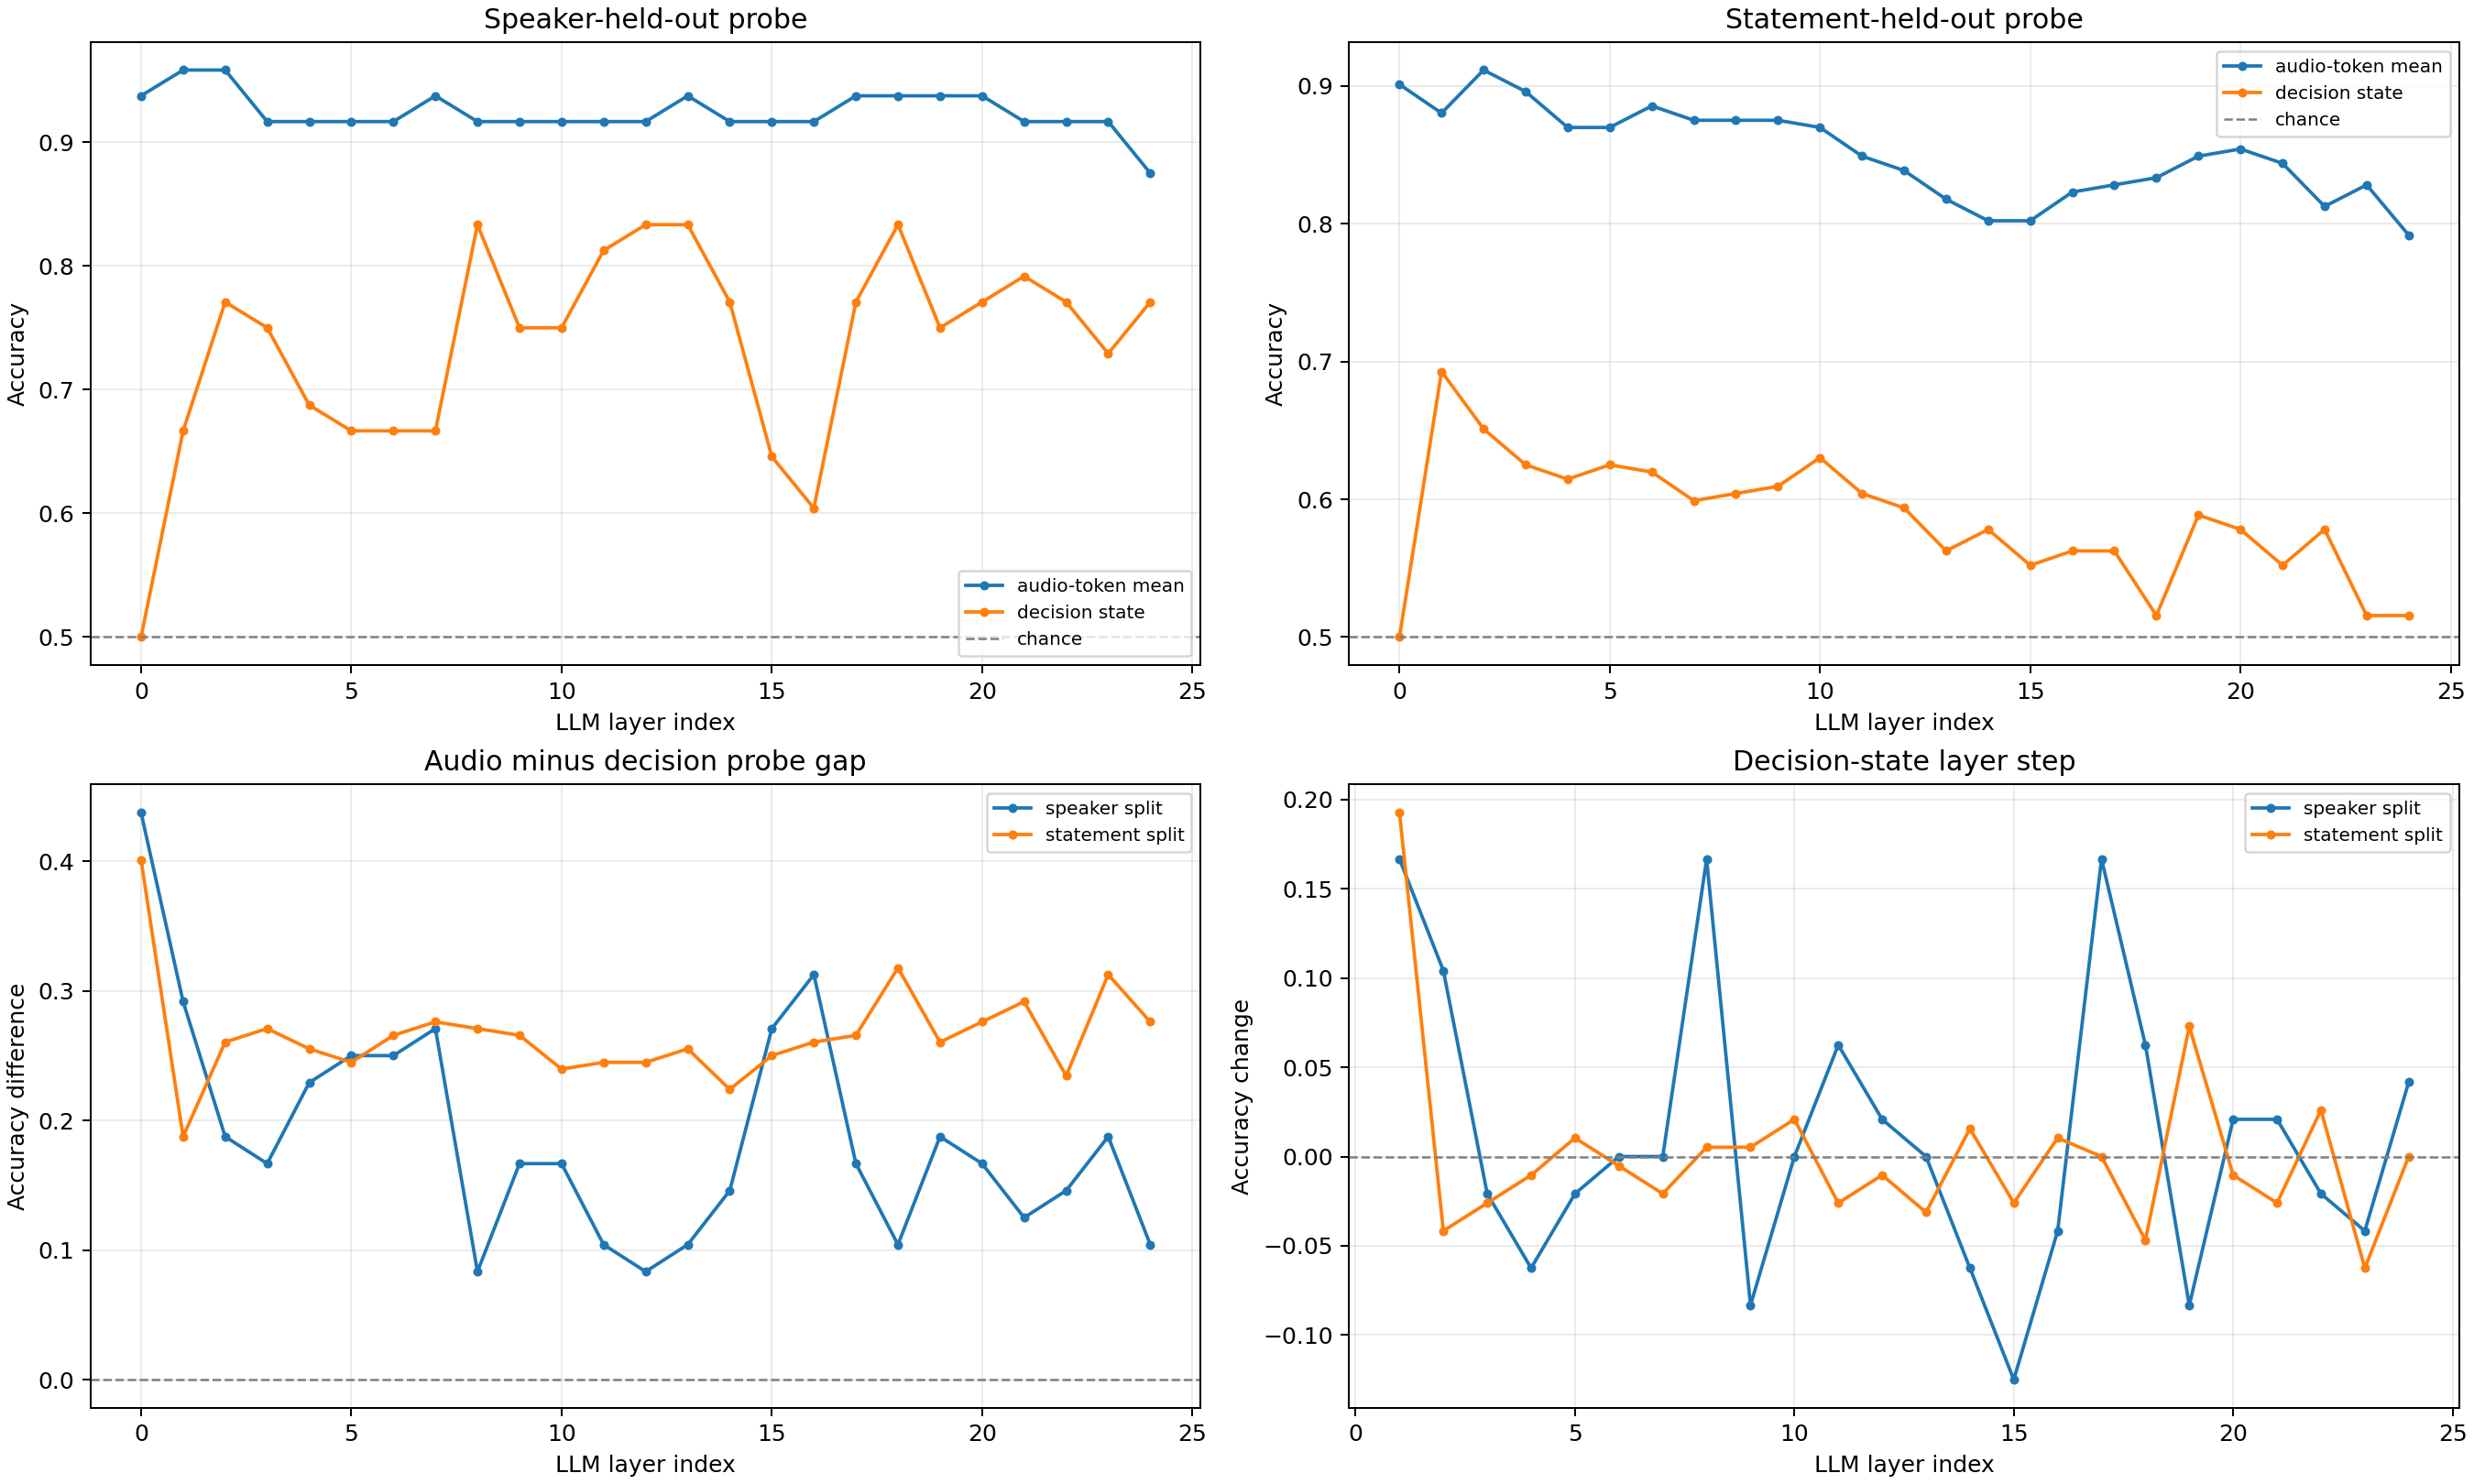

Data behind this chart, as committed beside it:
layer_index, layer, audio_speaker_probe, decision_speaker_probe, speaker_gap_audio_minus_decision, speaker_decision_step, speaker_above_chance_retention, audio_statement_probe, decision_statement_probe, statement_gap_audio_minus_decision, statement_decision_step, statement_above_chance_retention
0, embedding, 0.9375, 0.5, 0.4375, , 0.0, 0.901, 0.5, 0.401, , 0.0
1, layer_0, 0.9583, 0.6667, 0.2917, 0.1667, 0.3636, 0.8802, 0.6927, 0.1875, 0.1927, 0.5068
2, layer_1, 0.9583, 0.7708, 0.1875, 0.1042, 0.5909, 0.9115, 0.651, 0.2604, -0.04167, 0.3671
3, layer_2, 0.9167, 0.75, 0.1667, -0.02083, 0.6, 0.8958, 0.625, 0.2708, -0.02604, 0.3158
4, layer_3, 0.9167, 0.6875, 0.2292, -0.0625, 0.45, 0.8698, 0.6146, 0.2552, -0.01042, 0.3099
5, layer_4, 0.9167, 0.6667, 0.25, -0.02083, 0.4, 0.8698, 0.625, 0.2448, 0.01042, 0.338
6, layer_5, 0.9167, 0.6667, 0.25, 0.0, 0.4, 0.8854, 0.6198, 0.2656, -0.005208, 0.3108
7, layer_6, 0.9375, 0.6667, 0.2708, 0.0, 0.381, 0.875, 0.599, 0.276, -0.02083, 0.2639
8, layer_7, 0.9167, 0.8333, 0.08333, 0.1667, 0.8, 0.875, 0.6042, 0.2708, 0.005208, 0.2778
9, layer_8, 0.9167, 0.75, 0.1667, -0.08333, 0.6, 0.875, 0.6094, 0.2656, 0.005208, 0.2917
10, layer_9, 0.9167, 0.75, 0.1667, 0.0, 0.6, 0.8698, 0.6302, 0.2396, 0.02083, 0.3521
11, layer_10, 0.9167, 0.8125, 0.1042, 0.0625, 0.75, 0.849, 0.6042, 0.2448, -0.02604, 0.2985
12, layer_11, 0.9167, 0.8333, 0.08333, 0.02083, 0.8, 0.8385, 0.5938, 0.2448, -0.01042, 0.2769
13, layer_12, 0.9375, 0.8333, 0.1042, 0.0, 0.7619, 0.8177, 0.5625, 0.2552, -0.03125, 0.1967
14, layer_13, 0.9167, 0.7708, 0.1458, -0.0625, 0.65, 0.8021, 0.5781, 0.224, 0.01562, 0.2586
15, layer_14, 0.9167, 0.6458, 0.2708, -0.125, 0.35, 0.8021, 0.5521, 0.25, -0.02604, 0.1724
16, layer_15, 0.9167, 0.6042, 0.3125, -0.04167, 0.25, 0.8229, 0.5625, 0.2604, 0.01042, 0.1935
17, layer_16, 0.9375, 0.7708, 0.1667, 0.1667, 0.619, 0.8281, 0.5625, 0.2656, 0.0, 0.1905
18, layer_17, 0.9375, 0.8333, 0.1042, 0.0625, 0.7619, 0.8333, 0.5156, 0.3177, -0.04688, 0.04688
19, layer_18, 0.9375, 0.75, 0.1875, -0.08333, 0.5714, 0.849, 0.5885, 0.2604, 0.07292, 0.2537
20, layer_19, 0.9375, 0.7708, 0.1667, 0.02083, 0.619, 0.8542, 0.5781, 0.276, -0.01042, 0.2206
21, layer_20, 0.9167, 0.7917, 0.125, 0.02083, 0.7, 0.8438, 0.5521, 0.2917, -0.02604, 0.1515
22, layer_21, 0.9167, 0.7708, 0.1458, -0.02083, 0.65, 0.8125, 0.5781, 0.2344, 0.02604, 0.25
23, layer_22, 0.9167, 0.7292, 0.1875, -0.04167, 0.55, 0.8281, 0.5156, 0.3125, -0.0625, 0.04762
24, layer_23, 0.875, 0.7708, 0.1042, 0.04167, 0.7222, 0.7917, 0.5156, 0.276, 0.0, 0.05357
